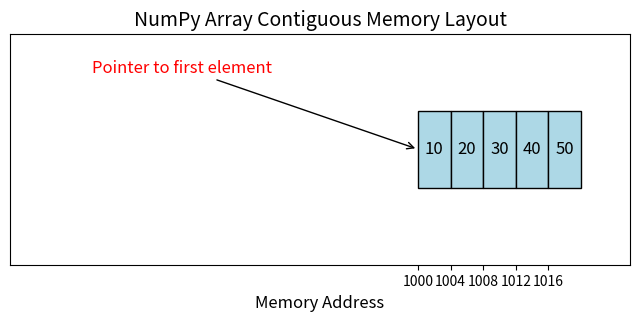

Generate this figure with matplotlib:
# GPT generated code to visualize how numpy stores data in contiguous memory like C style
import matplotlib.pyplot as plt

# Memory addresses (assuming 4 bytes per element)
elements = [10, 20, 30, 40, 50]
memory_addresses = [1000 + (i * 4) for i in range(len(elements))]

# Create a figure
fig, ax = plt.subplots(figsize=(8, 3))

# Plot memory layout
for i in range(len(elements)):
    ax.add_patch(plt.Rectangle((memory_addresses[i], 0), 4, 1, edgecolor='black', facecolor='lightblue'))
    ax.text(memory_addresses[i] + 2, 0.5, str(elements[i]), ha='center', va='center', fontsize=12, color='black')

# Add arrow to indicate pointer to first element
ax.annotate("Pointer to first element", xy=(memory_addresses[0], 0.5), xytext=(memory_addresses[0] - 40, 1.5),
             arrowprops=dict(facecolor='red', arrowstyle="->"), fontsize=12, color='red')

# Labels and Formatting
ax.set_xlim(memory_addresses[0] - 50, memory_addresses[-1] + 10)
ax.set_ylim(-1, 2)
ax.set_xticks(memory_addresses)
ax.set_xticklabels(memory_addresses)
ax.set_yticks([])
ax.set_title("NumPy Array Contiguous Memory Layout", fontsize=14)
ax.set_xlabel("Memory Address", fontsize=12)

# Show the plot
plt.show()
